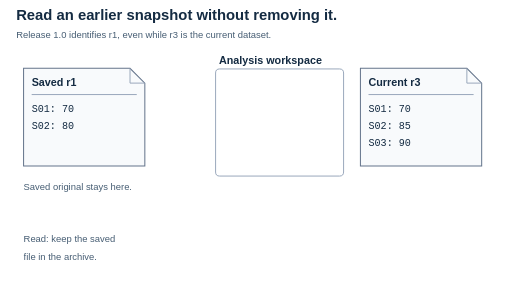
t = 0.00 s
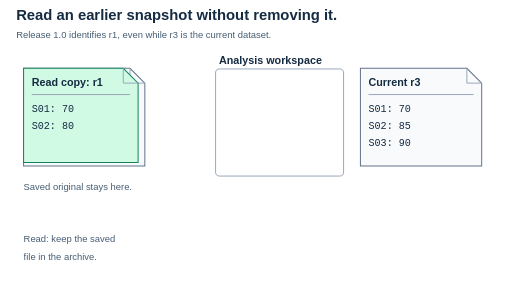
t = 1.60 s
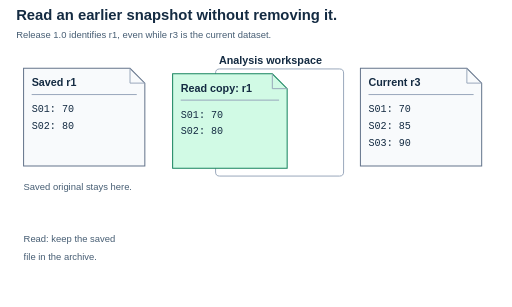
t = 3.40 s
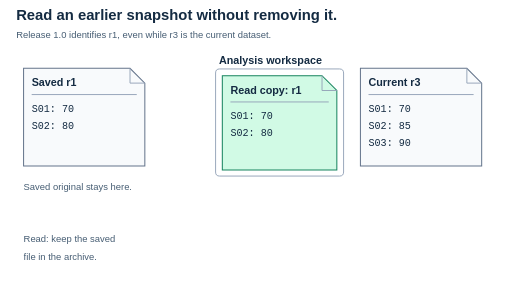
t = 4.60 s
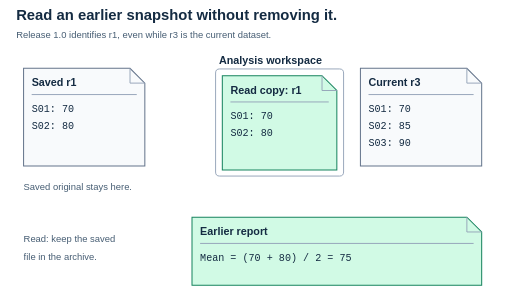
t = 7.30 s
t = 8.65 s: frame unchanged from t = 7.30 s, image omitted

The animated SVG that drew these frames (rendered in a browser with its animation timeline set to each time). Animation: 2 CSS @keyframes rules; one cycle of 10.00 s, repeats indefinitely.

<svg xmlns="http://www.w3.org/2000/svg" width="760" height="455" viewBox="0 0 760 455" role="img" aria-labelledby="title desc"><title id="title">Reading r1 to reproduce a result</title><desc id="desc">A copy of r1 moves from its saved sheet into the analysis workspace while the original stays put. The report calculates 75. Current r3 is unaffected.</desc><style>
text{font:16px Arial,sans-serif;fill:#142b42} .title{font-size:22px;font-weight:700}.small{font-size:14px}.strong{font-weight:700}.mono{font:15px Consolas,monospace}.large{font-size:32px;font-weight:700}.muted{fill:#465d73}.blueText{fill:#1d4ed8}.greenText{fill:#047857}
.paper{fill:#f8fafc;stroke:#64748b;stroke-width:1.5}.blue{fill:#dbeafe;stroke:#4169a9;stroke-width:1.5}.green{fill:#d1fae5;stroke:#16835e;stroke-width:1.5}.amber{fill:#fef3c7;stroke:#b45309;stroke-width:1.5}.rule{fill:none;stroke:#94a3b8;stroke-width:1.4}.edge{fill:none;stroke:#52677b;stroke-width:2;stroke-linecap:round;stroke-linejoin:round}.tip{fill:#52677b}.cursor{fill:#16835e;stroke:#075c42;stroke-width:1}.blank{fill:none}
@media(prefers-color-scheme:dark){text{fill:#f1f5f9}.muted{fill:#c3d2e3}.paper{fill:#1e293b;stroke:#a1b2c6}.blue{fill:#193957;stroke:#93b4e8}.green{fill:#164e43;stroke:#6ee7b7}.amber{fill:#493d20;stroke:#fcd34d}.rule{stroke:#72869e}.edge{stroke:#b8c7db}.tip{fill:#b8c7db}.blueText{fill:#93c5fd}.greenText{fill:#6ee7b7}.cursor{fill:#6ee7b7;stroke:#b7f7df}}

.readCopy{animation:readcopy 10s linear infinite}.result{animation:result 10s steps(1) infinite}
@keyframes readcopy{0%,15%{transform:translate(-295px,-11px);opacity:0}16%{transform:translate(-295px,-11px);opacity:1}40%,100%{transform:translate(0,0);opacity:1}}
@keyframes result{0%,45%{opacity:0}46%,100%{opacity:1}}
@media(prefers-reduced-motion:reduce){.readCopy{animation:none;transform:none;opacity:1}.result{animation:none;opacity:1}}
</style><defs><marker id="arrow" markerWidth="7" markerHeight="7" refX="6" refY="3.5" orient="auto"><path class="tip" d="M0 0 L7 3.5 L0 7 Z"/></marker></defs><text x="24" y="30" class="title" text-anchor="start">Read an earlier snapshot without removing it.</text><text x="24" y="56" class="muted small" text-anchor="start">Release 1.0 identifies r1, even while r3 is the current dataset.</text><path d="M35 101 H193 L215 123 V246 H35 Z" class="paper"/><path d="M193 101 V123 H215" class="rule"/><text x="47" y="128" class="strong" text-anchor="start">Saved r1</text><path class="rule" d="M47 140 L203 140"/><text x="47" y="166" class="mono" text-anchor="start">S01: 70</text><text x="47" y="191" class="mono" text-anchor="start">S02: 80</text><path d="M535 101 H693 L715 123 V246 H535 Z" class="paper"/><path d="M693 101 V123 H715" class="rule"/><text x="547" y="128" class="strong" text-anchor="start">Current r3</text><path class="rule" d="M547 140 L703 140"/><text x="547" y="166" class="mono" text-anchor="start">S01: 70</text><text x="547" y="191" class="mono" text-anchor="start">S02: 85</text><text x="547" y="216" class="mono" text-anchor="start">S03: 90</text><text x="35" y="282" class="muted small" text-anchor="start">Saved original stays here.</text><text x="325" y="94" class="strong" text-anchor="start">Analysis workspace</text><rect x="320" y="102" width="190" height="159" rx="6" class="rule"/><g class="readCopy"><path d="M330 112 H478 L500 134 V252 H330 Z" class="green"/><path d="M478 112 V134 H500" class="rule"/><text x="342" y="139" class="strong" text-anchor="start">Read copy: r1</text><path class="rule" d="M342 151 L488 151"/><text x="342" y="177" class="mono" text-anchor="start">S01: 70</text><text x="342" y="202" class="mono" text-anchor="start">S02: 80</text></g><g class="result"><path d="M285 322 H693 L715 344 V423 H285 Z" class="green"/><path d="M693 322 V344 H715" class="rule"/><text x="297" y="349" class="strong" text-anchor="start">Earlier report</text><path class="rule" d="M297 361 L703 361"/><text x="297" y="387" class="mono" text-anchor="start">Mean = (70 + 80) / 2 = 75</text></g><text x="35" y="359" class="small muted" text-anchor="start">Read: keep the saved</text><text x="35" y="385" class="small muted" text-anchor="start">file in the archive.</text></svg>
